Run: headless pygame with SDL's dummy video driver; simulated clock (each Clock.tick advances the game by its frame time, no real sleeping); random seed 0; keys injected as events and as key.get_pressed() state; no mouse input.
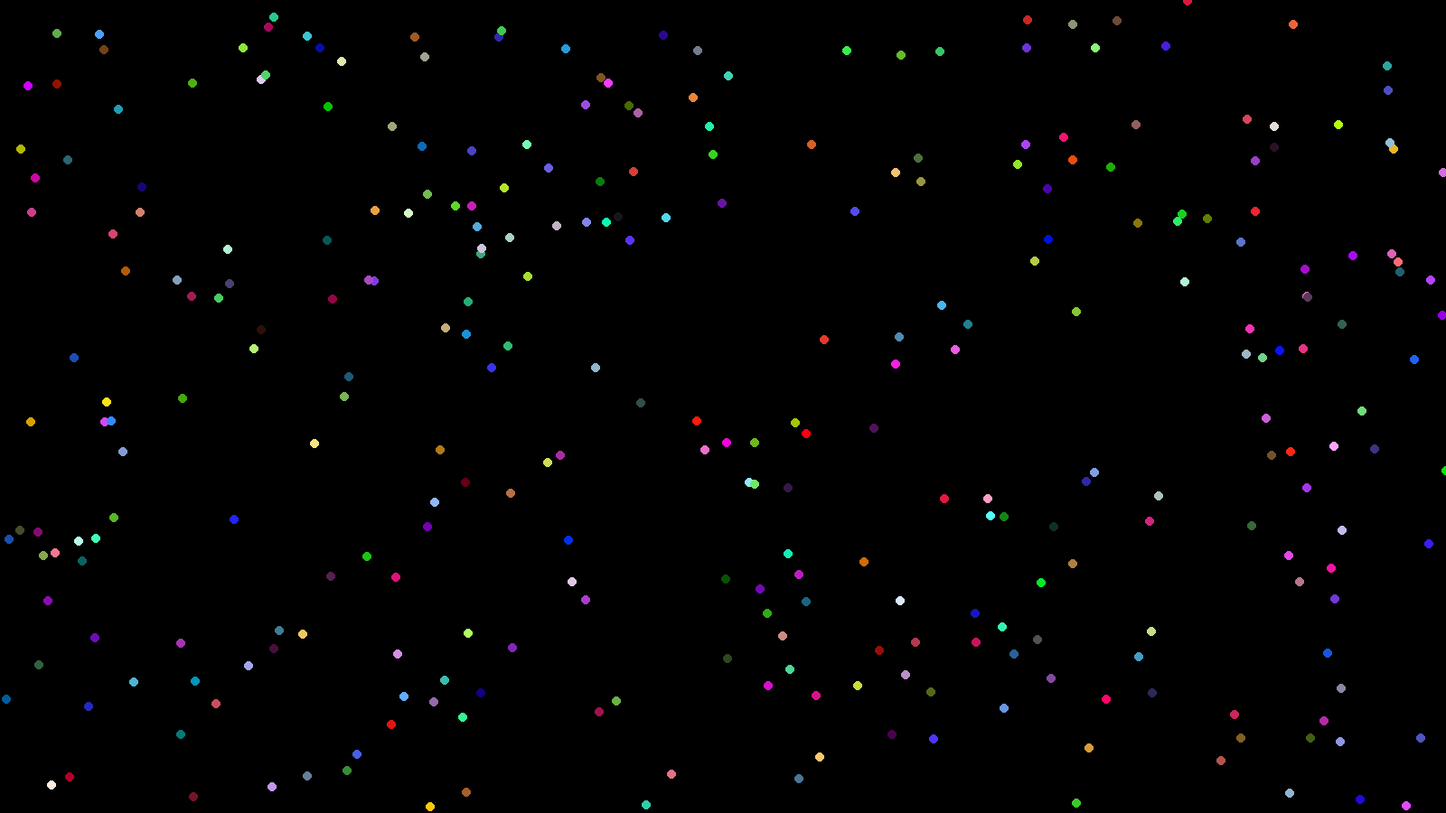
Frame 1 of 4 · flips 1–60 · no input
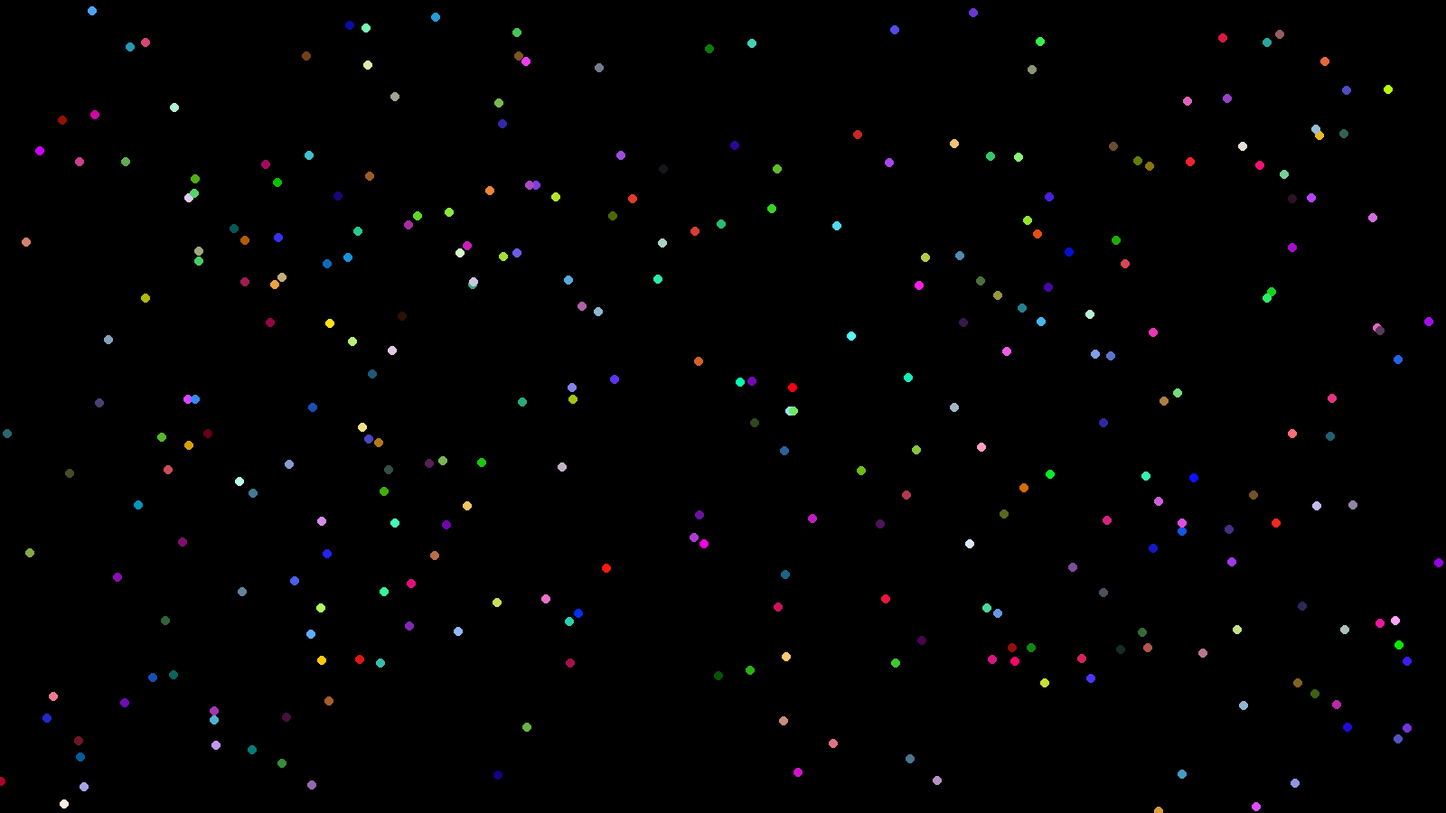
Frame 2 of 4 · flips 61–180 · tapped SPACE, RETURN · held RIGHT (→), D
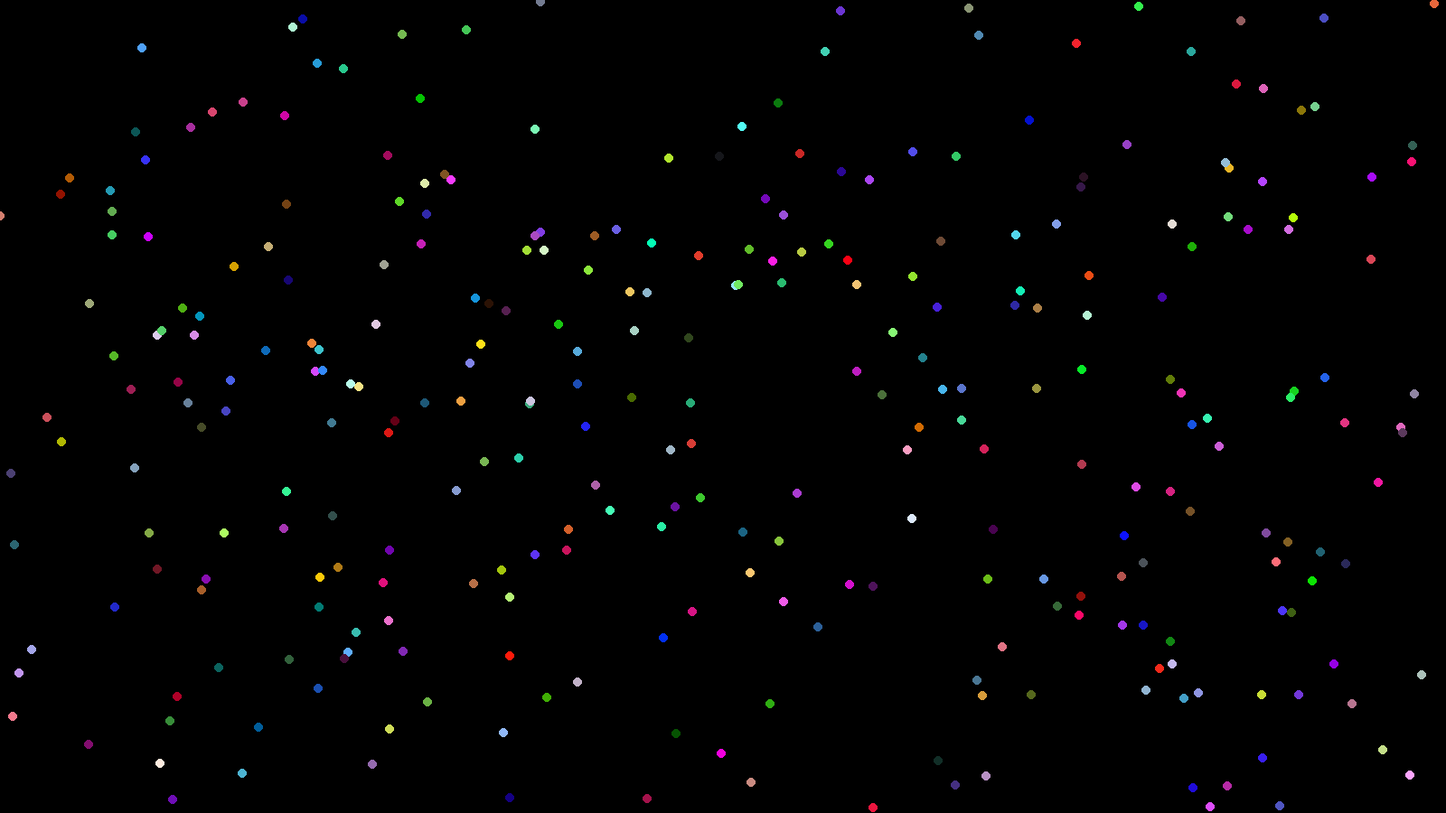
Frame 3 of 4 · flips 181–300 · held DOWN (↓), S
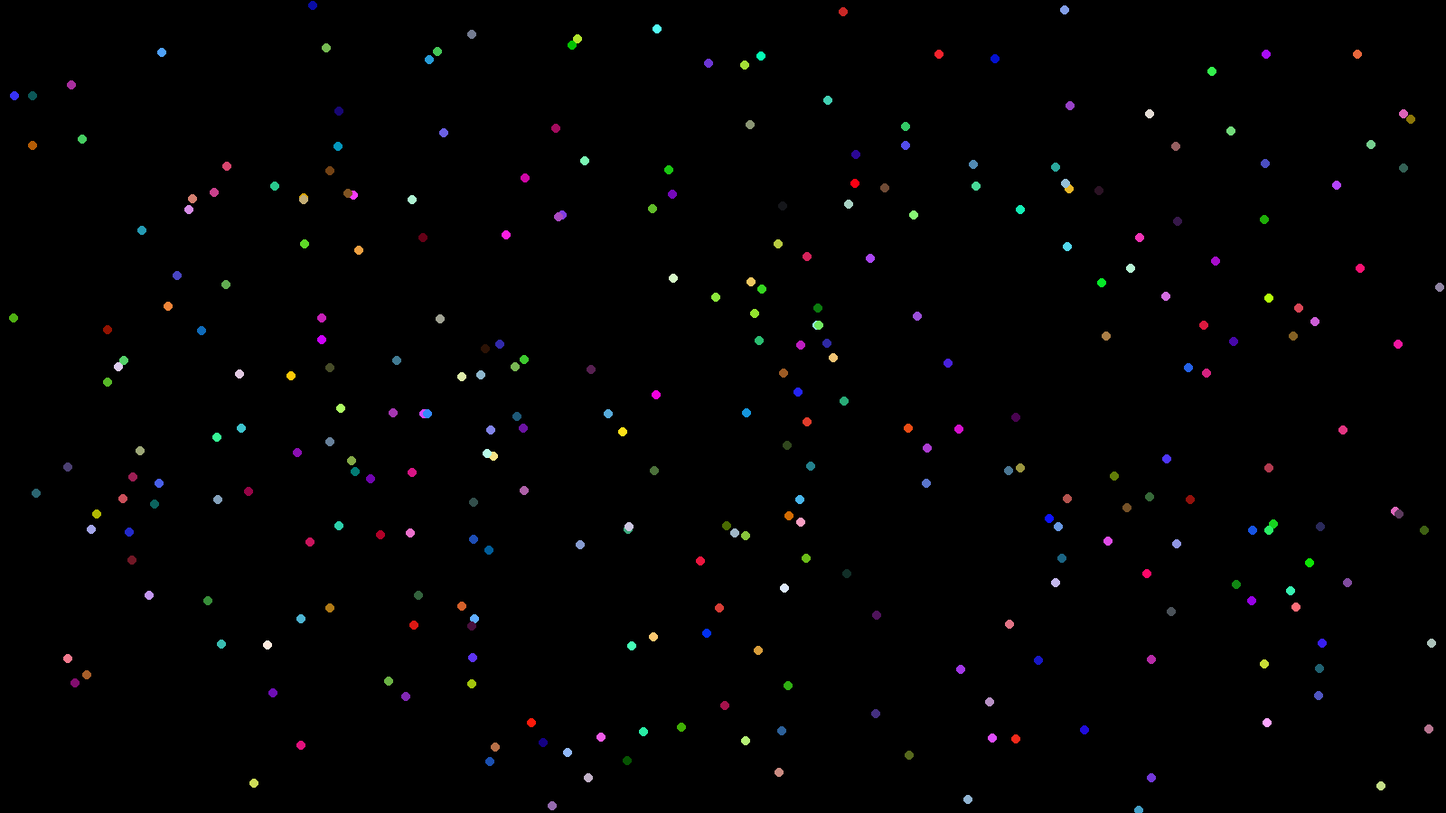
Frame 4 of 4 · flips 301–420 · held LEFT (←), A, UP (↑), W

The pygame program that drew these frames:

import pygame
import random
import math

# ----- 初始化 -----
pygame.init()
WIDTH, HEIGHT = 1600, 900
screen = pygame.display.set_mode((WIDTH, HEIGHT))
pygame.display.set_caption("粒子战争 - 原型 0.1")
clock = pygame.time.Clock()
particles = []  # 这里应该存放多个字典或对象

# ----- 颜色 -----
WHITE = (255, 255, 255)
BLACK = (0, 0, 0)

# ----- 粒子数据（你要自己填） -----
for i in range(300):
    particle_x0 = random.randint(0, WIDTH)
    particle_y0 = random.randint(0, HEIGHT)
    particle_color = (random.randint(0, 255), random.randint(0, 255), random.randint(0, 255))
    particle_vx = random.uniform(-2, 2)
    particle_vy = random.uniform(-2, 2)
    particle = {
        "x": particle_x0,
        "y": particle_y0,
        "color": particle_color,
        "vx": particle_vx,
        "vy": particle_vy,
        "radius": 5
    }
    particles.append(particle)




# ----- 游戏主循环 -----
running = True
while running:
    # 1. 处理退出事件
    for event in pygame.event.get():
        if event.type == pygame.QUIT:
            running = False

    # 2. 更新粒子位置（你要自己写）
    for p in particles:
        p["x"] += p["vx"]
        p["y"] += p["vy"]

        # 边界反弹逻辑也要你写
        if p["x"] < 0 or p["x"] > WIDTH:
            p["x"] = max(0, min(WIDTH, p["x"]))
            p["vx"] = -p["vx"]
        if p["y"] < 0 or p["y"] > HEIGHT:
            p["y"] = max(0, min(HEIGHT, p["y"]))
            p["vy"] = -p["vy"]

    for i in range(len(particles)):
        for j in range(i + 1, len(particles)):
            p1 = particles[i]
            p2 = particles[j]
            #距离的绝对值
            dx = abs(p2["x"] - p1["x"])  
            dy = abs(p2["y"] - p1["y"])
            # 计算位置向量
            p1_x = p2["x"] - p1["x"]
            p1_y = p2["y"] - p1["y"]
            p2_x = p1["x"] - p2["x"]
            p2_y = p1["y"] - p2["y"]

            distance = math.sqrt(dx ** 2 + dy ** 2)
            if distance <= p1["radius"] + p2["radius"]:
                # 简单的弹性碰撞处理
                p1["vx"], p2["vx"] = p2["vx"], p1["vx"]
                p1["vy"], p2["vy"] = p2["vy"], p1["vy"]
            if (distance > p1["radius"] + p2["radius"]) and (distance < p1["radius"] + p2["radius"]+10):  # 如果距离20像素，计算线性斥力
                # 计算线性斥力
                force = 1 / distance  # 简单的线性斥力公式
                p1["vx"] -= force * p1_x / distance
                p1["vy"] -= force * p1_y / distance
                p2["vx"] -= force * p2_x / distance
                p2["vy"] -= force * p2_y / distance
            if (distance > p1["radius"] + p2["radius"]+10) and (distance < 50):  # 如果距离小于80并大于20像素，计算斥力
                
                # 计算斥力
                force = 5 / (distance ** 2)  # 简单的万有斥力公式
                p1["vx"] -= force * p1_x / distance
                p1["vy"] -= force * p1_y / distance
                p2["vx"] -= force * p2_x / distance
                p2["vy"] -= force * p2_y / distance
            if (distance > 80) :  # 如果距离大于80像素，计算引力
                # 计算非线性引力
                force = 5 / (distance ** 2)  # 简单的万有引力公式
                p1["vx"] += force * p1_x / distance
                p1["vy"] += force * p1_y / distance
                p2["vx"] += force * p2_x / distance
                p2["vy"] += force * p2_y / distance
                

    # 3. 绘制
    screen.fill(BLACK)
    for p in particles:
        pygame.draw.circle(screen, p["color"], (p["x"], p["y"]), p["radius"])
    
    pygame.display.flip()
    clock.tick(60)

pygame.quit()
